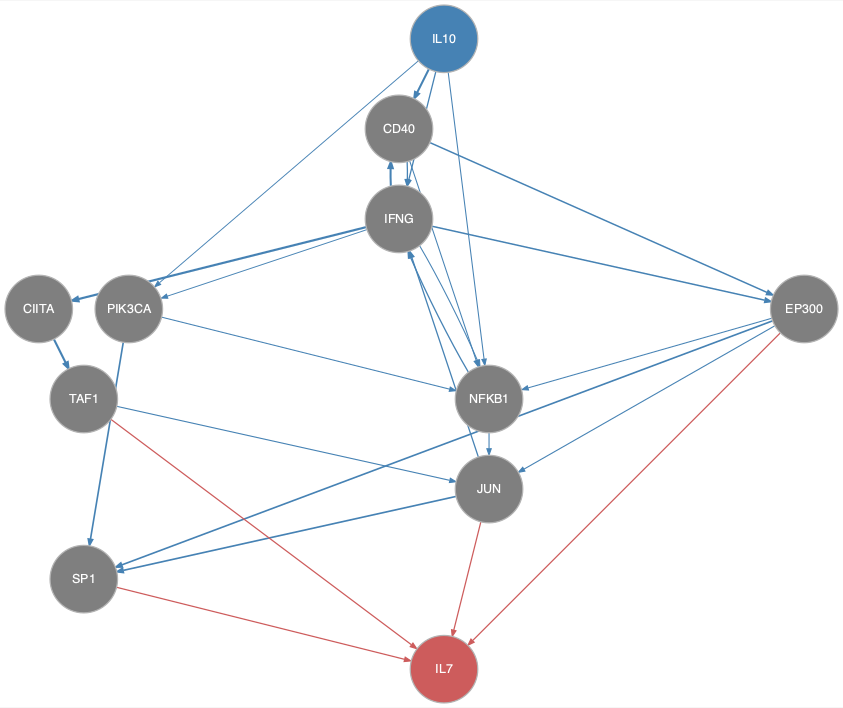

Values plotted in this chart, from the file beside it:
from	to
CD40	EP300
CD40	IFNG
CD40	NFKB1
CIITA	TAF1
EP300	JUN
EP300	NFKB1
EP300	SP1
IFNG	CD40
IFNG	CIITA
IFNG	EP300
IFNG	NFKB1
IFNG	PIK3CA
IL10	CD40
IL10	IFNG
IL10	NFKB1
IL10	PIK3CA
JUN	IFNG
JUN	SP1
NFKB1	IFNG
NFKB1	JUN
PIK3CA	NFKB1
PIK3CA	SP1
TAF1	JUN
EP300	IL7
JUN	IL7
SP1	IL7
TAF1	IL7
